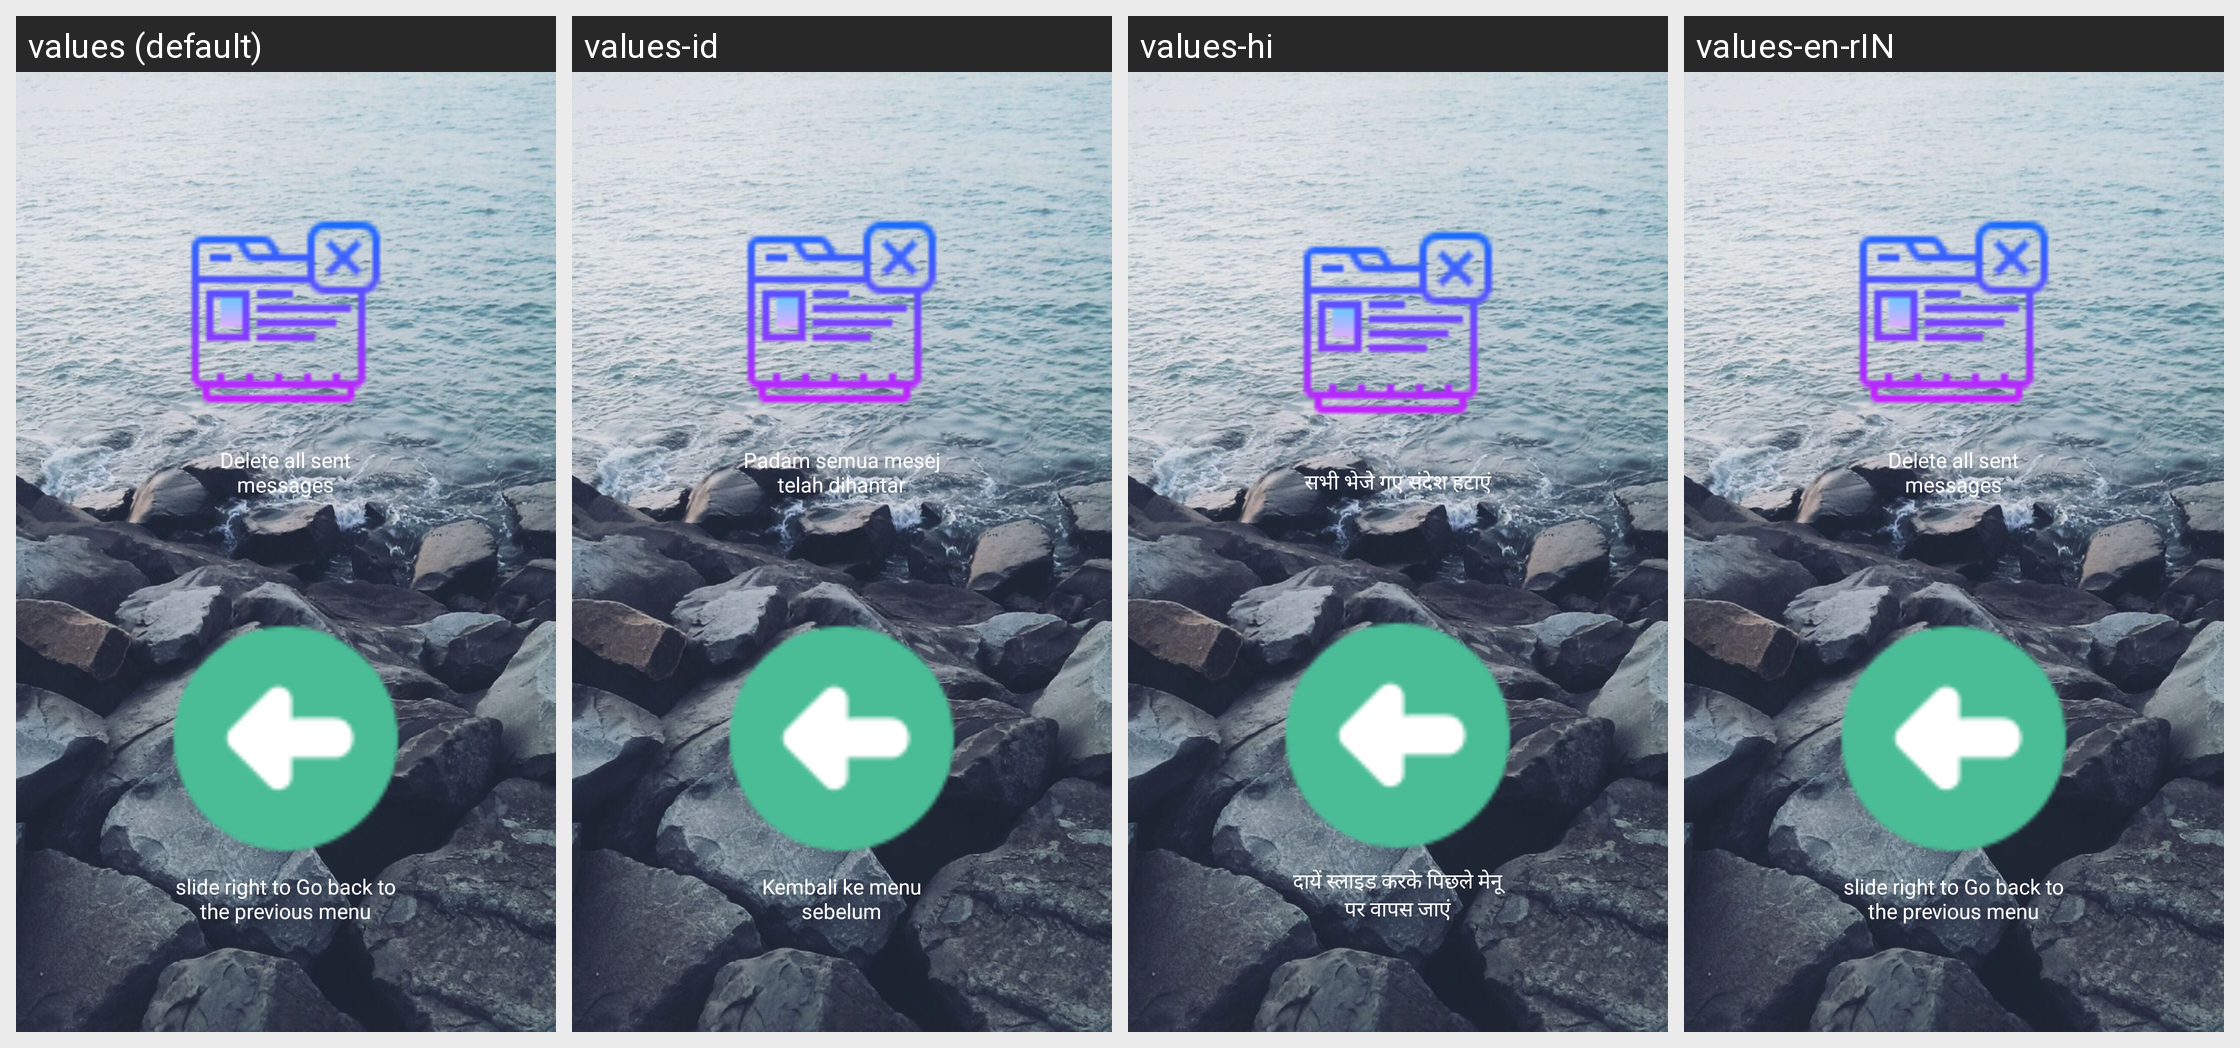

For this localized Android screen grid, give each drawn string resource with its value in every locale shown.
Android screen res/layout/messagessentdeleteall.xml rendered under 4 locales, left to right: values (default), values-id, values-hi, values-en-rIN. Device: Nexus 5 (rendered at 1080×1920; each locale shown at half size, 540×960, under a caption strip naming it); theme AppTheme.
Other locales in the repository, not shown: values-bn, values-bn-rIN, values-de, values-es, values-fr, values-hi-rIN, values-it, values-pa, values-pt, values-ru.
Strings drawn on this screen, with the default value and each locale's value (text and hints the layout hard-codes, and strings that could not be matched under every locale, appear in the picture but are not listed):

layoutMessagesSentDeleteAllDeleteDelete
  values: Delete all sent messages
  values-id: Padam semua mesej telah dihantar
  values-hi: सभी भेजे गए संदेश हटाएं
  values-en-rIN: Delete all sent messages

backToPreviousMenu
  values: slide right to Go back to the previous menu
  values-id: Kembali ke menu sebelum
  values-hi: दायें स्लाइड करके पिछले मेनू पर वापस जाएं
  values-en-rIN: slide right to Go back to the previous menu
